Run: headless pygame with SDL's dummy video driver; simulated clock (each Clock.tick advances the game by its frame time, no real sleeping); random seed 0; keys injected as events and as key.get_pressed() state; mouse plan: one left click at the window centre at the start of phase 2, then a move to the lower-right quarter at the start of phase 3.
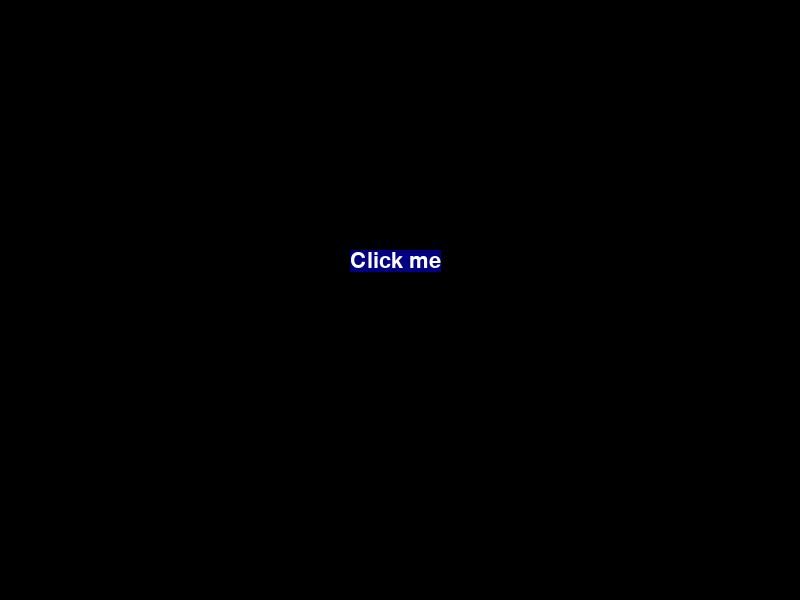
Frame 1 of 4 · flips 1–60 · no input
Frame 2 of 4 · flips 61–180 · clicked the window centre · tapped SPACE, RETURN · held RIGHT (→), D · screen unchanged from frame 1, image omitted
Frame 3 of 4 · flips 181–300 · moved the mouse to the lower-right quarter · held DOWN (↓), S · screen unchanged from frame 2, image omitted
Frame 4 of 4 · flips 301–420 · held LEFT (←), A, UP (↑), W · screen unchanged from frame 3, image omitted

The pygame program that drew these frames:

import pygame

class Button:
    def __init__(self, text, pos, font, bg="black", feedback=""):
        self.x, self.y = pos
        self.font = pygame.font.Font(font, 32)
        self.change_text(text, bg)
        if feedback == "":
            self.feedback = "text"
        else:
            self.feedback = feedback

    def change_text(self, text, bg="black"):
        self.text = self.font.render(text, True, pygame.Color("white"))
        self.size = self.text.get_size()
        self.surface = pygame.Surface(self.size)
        self.surface.fill(bg)
        self.surface.blit(self.text, (0, 0))
        self.rect = pygame.Rect(self.x, self.y, self.size[0], self.size[1])

    def show(self, screen):
        screen.blit(self.surface, (self.x, self.y))

    def click(self, event):
        x, y = pygame.mouse.get_pos()
        if self.rect.collidepoint(x, y):
            self.change_text(self.feedback, bg="red")
            return True
        return False

# Inicializar Pygame
pygame.init()

# Crear la pantalla
screen = pygame.display.set_mode((800, 600))

# Crear un botón
button = Button("Click me", (350, 250), None, bg="navy", feedback="You clicked!")

# Bucle principal
running = True
while running:
    for event in pygame.event.get():
        if event.type == pygame.QUIT:
            running = False
        if event.type == pygame.MOUSEBUTTONDOWN:
            if button.click(event):
                print("Button clicked!")

    # Llenar la pantalla de negro
    screen.fill((0, 0, 0))

    # Mostrar el botón
    button.show(screen)

    # Actualizar la pantalla
    pygame.display.flip()

# Salir de Pygame
pygame.quit()
